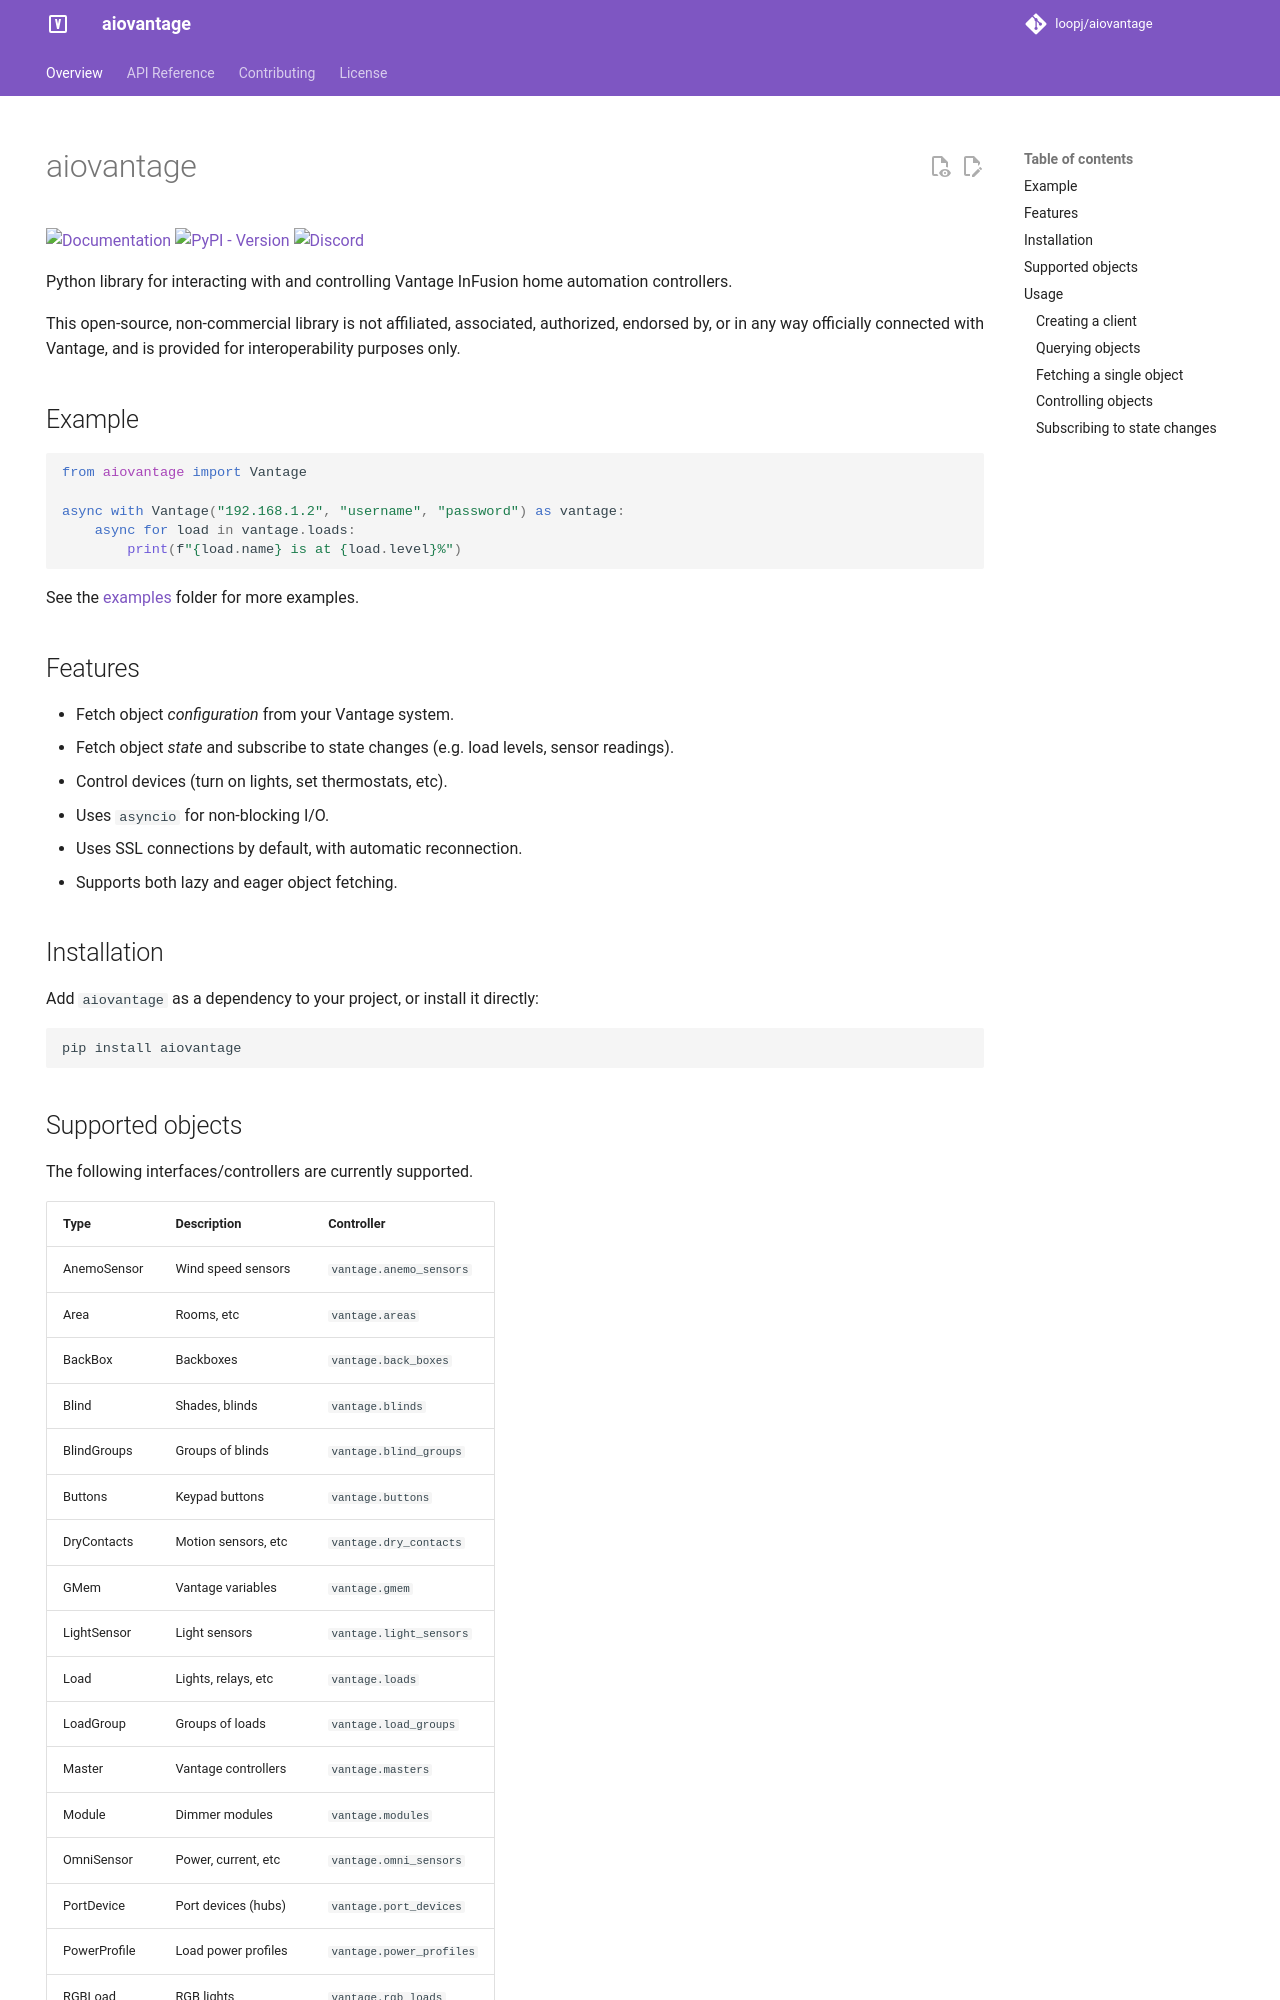

repository: loopj/aiovantage · page: index.html · generator: mkdocs

# aiovantage

[![Documentation](https://img.shields.io/badge/Documentation-8CA1AF?style=for-the-badge&logo=readthedocs&logoColor=fff)](https://loopj.com/aiovantage)
[![PyPI - Version](https://img.shields.io/pypi/v/aiovantage?style=for-the-badge)](https://pypi.org/project/aiovantage/)
[![Discord](https://img.shields.io/discord/1120862286576353370?style=for-the-badge)](https://discord.gg/psU7PxDyNQ)

Python library for interacting with and controlling Vantage InFusion home automation controllers.

This open-source, non-commercial library is not affiliated, associated, authorized, endorsed by, or in any way officially connected with Vantage, and is provided for interoperability purposes only.

## Example

```python
from aiovantage import Vantage

async with Vantage("192.168.1.2", "username", "password") as vantage:
    async for load in vantage.loads:
        print(f"{load.name} is at {load.level}%")
```

See the [examples](https://github.com/loopj/aiovantage/tree/main/examples) folder for more examples.

## Features

- Fetch object *configuration* from your Vantage system.
- Fetch object *state* and subscribe to state changes (e.g. load levels, sensor readings).
- Control devices (turn on lights, set thermostats, etc).
- Uses `asyncio` for non-blocking I/O.
- Uses SSL connections by default, with automatic reconnection.
- Supports both lazy and eager object fetching.

## Installation

Add `aiovantage` as a dependency to your project, or install it directly:

```shell
pip install aiovantage
```
